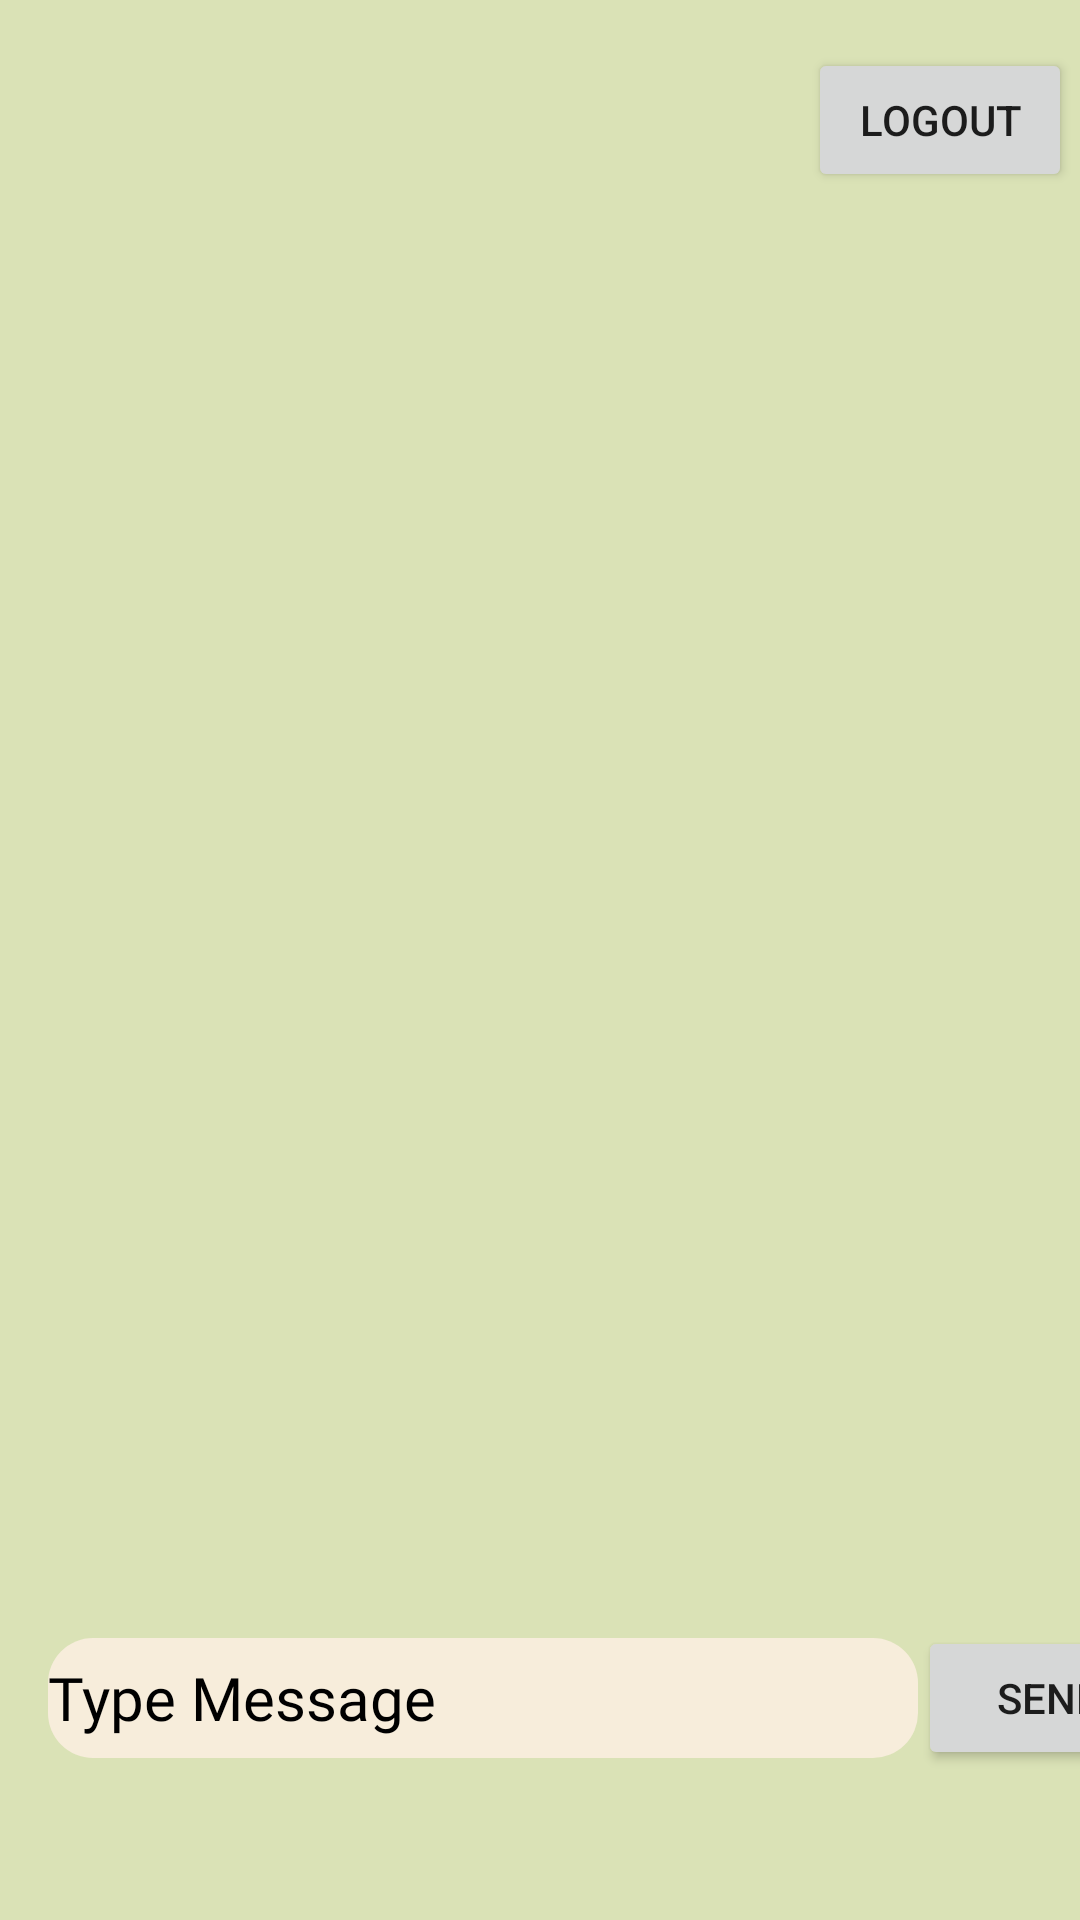

Here is an Android app screen rendered from its layout file. Give the layout XML and the strings, colors and styles it references.
<!-- AndroidManifest.xml: application theme Theme.OurChat -->
<!-- res/layout/activity_main.xml -->
<?xml version="1.0" encoding="utf-8"?>
<androidx.constraintlayout.widget.ConstraintLayout xmlns:android="http://schemas.android.com/apk/res/android"
    xmlns:app="http://schemas.android.com/apk/res-auto"
    xmlns:tools="http://schemas.android.com/tools"
    android:layout_width="match_parent"
    android:layout_height="match_parent"
    android:background="#DAE2B6"
    tools:context=".MainActivity">

    <Button
        android:id="@+id/button"
        android:layout_width="wrap_content"
        android:layout_height="wrap_content"
        android:layout_marginTop="16dp"
        android:text="Logout"
        app:layout_constraintEnd_toEndOf="parent"
        app:layout_constraintHorizontal_bias="0.99"
        app:layout_constraintStart_toStartOf="parent"
        app:layout_constraintTop_toTopOf="parent" />

    <androidx.recyclerview.widget.RecyclerView
        android:id="@+id/recyclerView"
        android:layout_width="381dp"
        android:layout_height="542dp"
        app:layout_constraintEnd_toEndOf="parent"
        app:layout_constraintHorizontal_bias="0.36"
        app:layout_constraintStart_toStartOf="parent"
        app:layout_constraintTop_toBottomOf="@+id/button" />

    <EditText
        android:id="@+id/editText"
        android:layout_width="290dp"
        android:layout_height="40dp"
        android:layout_gravity="center"
        android:layout_marginStart="16dp"
        android:background="@drawable/edit_text_rounded"
        android:ems="10"
        android:fontFamily="@font/ubuntu_lightitalic"
        android:hint="Type Message"
        android:inputType="textEmailAddress"
        android:textColor="@color/black"
        android:textColorHint="@color/black"
        android:textSize="20sp"
        app:layout_constraintBottom_toBottomOf="parent"
        app:layout_constraintStart_toStartOf="parent"
        app:layout_constraintTop_toTopOf="@+id/recyclerView"
        app:layout_constraintVertical_bias="0.899" />

    <Button
        android:id="@+id/button2"
        android:layout_width="wrap_content"
        android:layout_height="wrap_content"
        android:text="Send"
        app:layout_constraintBottom_toBottomOf="@+id/editText"
        app:layout_constraintEnd_toEndOf="parent"
        app:layout_constraintHorizontal_bias="0.0"
        app:layout_constraintStart_toEndOf="@+id/editText"
        app:layout_constraintTop_toTopOf="@+id/editText" />

    <ProgressBar
        android:id="@+id/progressBar3"
        style="?android:attr/progressBarStyle"
        android:layout_width="119dp"
        android:layout_height="86dp"
        android:visibility="invisible"
        app:layout_constraintBottom_toBottomOf="parent"
        app:layout_constraintEnd_toEndOf="parent"
        app:layout_constraintStart_toStartOf="parent"
        app:layout_constraintTop_toTopOf="parent" />
</androidx.constraintlayout.widget.ConstraintLayout>
<!-- resources referenced by this layout -->
<resources>
  <!-- drawable edit_text_rounded (drawable) -->
  <?xml version="1.0" encoding="utf-8"?>
  <shape xmlns:android="http://schemas.android.com/apk/res/android"
      android:shape="rectangle"
      android:padding="10dp">
  
      <solid android:color="#F7EDDB" />
      <corners
          android:bottomRightRadius="15dp"
          android:bottomLeftRadius="15dp"
          android:topLeftRadius="15dp"
          android:topRightRadius="15dp" />
  </shape>
  <style name="Theme.OurChat" parent="Theme.MaterialComponents.DayNight.DarkActionBar">
          
          <item name="colorPrimary">#4B5D67</item>
          <item name="colorPrimaryVariant">@color/black</item>
          <item name="colorOnPrimary">@color/white</item>
          
          <item name="colorSecondary">@color/teal_200</item>
          <item name="colorSecondaryVariant">@color/teal_700</item>
          <item name="colorOnSecondary">@color/black</item>
          
          <item name="android:statusBarColor" tools:targetApi="l">?attr/colorPrimaryVariant</item>
          
      </style>
  <!-- not gathered from this repository: default colours our renderer supplied (Android Studio template values) -->
  <color name="teal_200">#FF03DAC5</color>
  <color name="teal_700">#FF018786</color>
  <color name="black">#FF000000</color>
  <color name="white">#FFFFFFFF</color>
</resources>
